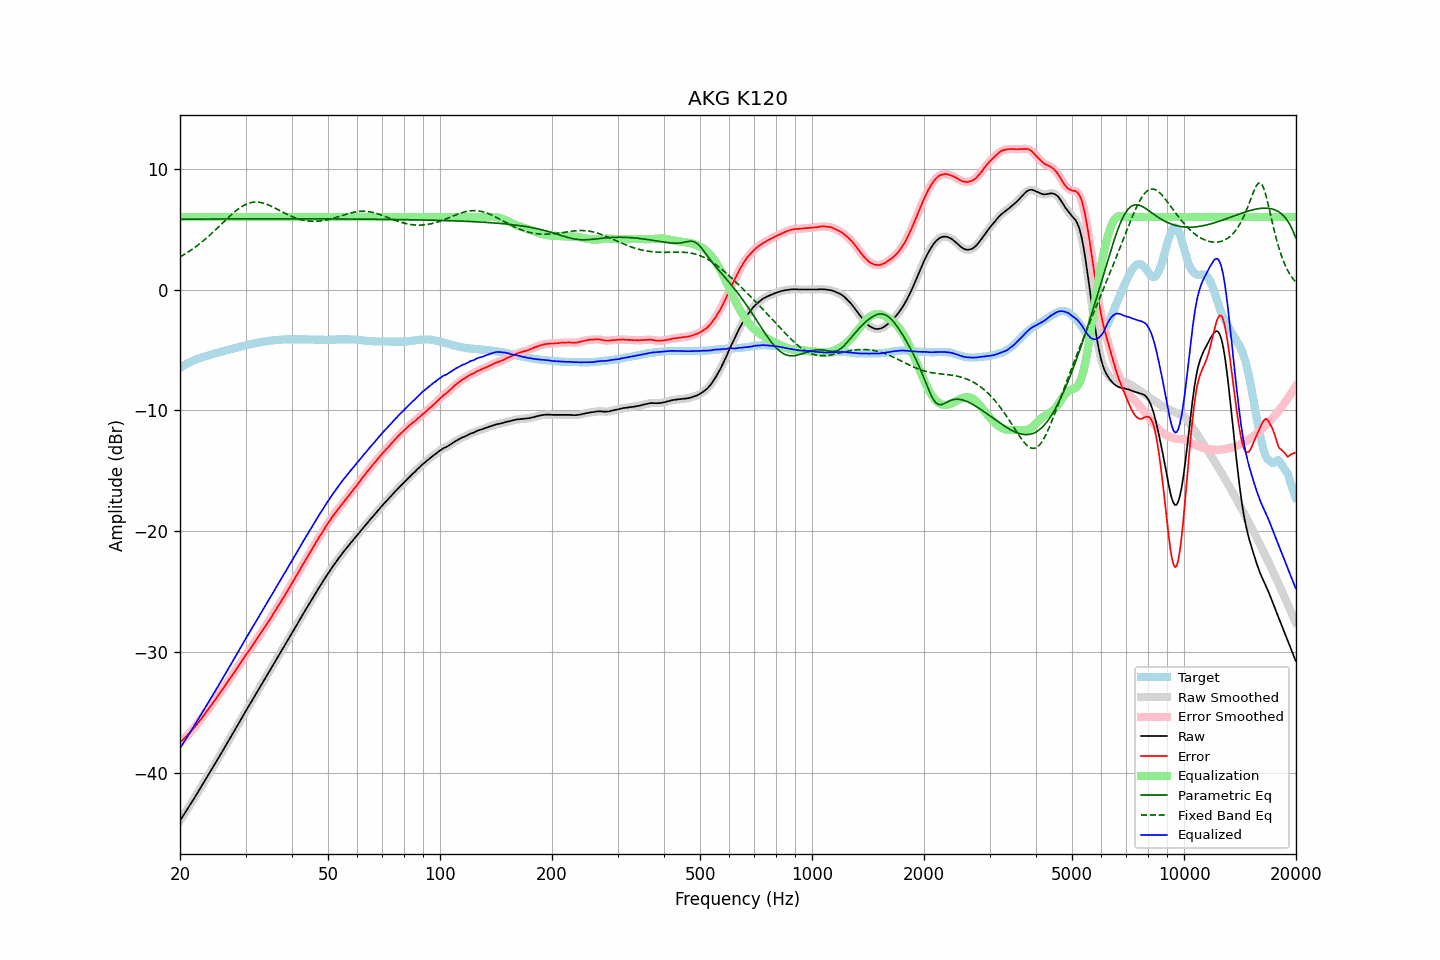

Values plotted in this chart, from the file beside it:
frequency, raw, error, smoothed, error_smoothed, equalization, parametric_eq, fixed_band_eq, equalized_raw, equalized_smoothed, target
20.00, -43.99, -37.49, -43.99, -37.49, 6.00, 5.82, 2.70, -37.99, -37.99, -6.50
20.20, -43.78, -37.37, -43.78, -37.37, 6.00, 5.82, 2.77, -37.78, -37.78, -6.41
20.40, -43.57, -37.25, -43.57, -37.25, 6.00, 5.82, 2.85, -37.57, -37.57, -6.32
20.61, -43.37, -37.12, -43.37, -37.13, 6.00, 5.82, 2.93, -37.37, -37.37, -6.25
20.81, -43.16, -37.00, -43.16, -37.00, 6.00, 5.82, 3.01, -37.16, -37.16, -6.16
21.02, -42.95, -36.87, -42.95, -36.86, 6.00, 5.83, 3.10, -36.95, -36.95, -6.08
21.23, -42.74, -36.72, -42.74, -36.72, 6.00, 5.83, 3.19, -36.74, -36.74, -6.02
21.44, -42.52, -36.56, -42.52, -36.57, 6.00, 5.83, 3.28, -36.52, -36.52, -5.96
21.66, -42.31, -36.42, -42.31, -36.41, 6.00, 5.83, 3.37, -36.31, -36.31, -5.89
21.87, -42.09, -36.25, -42.09, -36.25, 6.00, 5.83, 3.47, -36.09, -36.09, -5.84
22.09, -41.88, -36.09, -41.88, -36.09, 6.00, 5.83, 3.56, -35.88, -35.88, -5.79
22.31, -41.66, -35.92, -41.66, -35.92, 6.00, 5.83, 3.67, -35.66, -35.66, -5.74
22.54, -41.44, -35.75, -41.44, -35.75, 6.00, 5.83, 3.77, -35.44, -35.44, -5.69
22.76, -41.23, -35.58, -41.23, -35.58, 6.00, 5.83, 3.87, -35.23, -35.23, -5.65
22.99, -41.01, -35.40, -41.01, -35.40, 6.00, 5.84, 3.98, -35.01, -35.01, -5.61
23.22, -40.79, -35.22, -40.79, -35.22, 6.00, 5.84, 4.09, -34.79, -34.79, -5.57
23.45, -40.57, -35.05, -40.57, -35.04, 6.00, 5.84, 4.21, -34.57, -34.57, -5.52
23.69, -40.34, -34.86, -40.34, -34.86, 6.00, 5.84, 4.32, -34.34, -34.34, -5.48
23.92, -40.12, -34.67, -40.12, -34.68, 6.00, 5.84, 4.44, -34.12, -34.12, -5.44
24.16, -39.90, -34.51, -39.90, -34.50, 6.00, 5.84, 4.56, -33.90, -33.90, -5.39
24.40, -39.68, -34.32, -39.68, -34.32, 6.00, 5.84, 4.68, -33.68, -33.68, -5.35
24.65, -39.46, -34.14, -39.46, -34.14, 6.00, 5.84, 4.81, -33.46, -33.46, -5.32
24.89, -39.23, -33.94, -39.23, -33.95, 6.00, 5.84, 4.93, -33.23, -33.23, -5.28
25.14, -39.01, -33.76, -39.00, -33.76, 6.00, 5.84, 5.06, -33.01, -33.00, -5.24
25.39, -38.78, -33.57, -38.78, -33.57, 6.00, 5.84, 5.19, -32.78, -32.78, -5.20
25.65, -38.55, -33.38, -38.55, -33.38, 6.00, 5.84, 5.32, -32.55, -32.55, -5.17
25.91, -38.32, -33.19, -38.32, -33.19, 6.00, 5.84, 5.45, -32.32, -32.32, -5.14
26.16, -38.10, -33.00, -38.10, -33.00, 6.00, 5.85, 5.58, -32.10, -32.10, -5.10
26.43, -37.87, -32.81, -37.87, -32.81, 6.00, 5.85, 5.70, -31.87, -31.87, -5.07
26.69, -37.64, -32.61, -37.65, -32.62, 6.00, 5.85, 5.83, -31.64, -31.65, -5.03
26.96, -37.42, -32.43, -37.42, -32.43, 6.00, 5.85, 5.96, -31.42, -31.42, -4.99
27.23, -37.19, -32.23, -37.19, -32.23, 6.00, 5.85, 6.08, -31.19, -31.19, -4.96
27.50, -36.96, -32.04, -36.96, -32.04, 6.00, 5.85, 6.20, -30.96, -30.96, -4.92
27.77, -36.73, -31.84, -36.73, -31.84, 6.00, 5.85, 6.32, -30.73, -30.73, -4.89
28.05, -36.50, -31.65, -36.50, -31.64, 6.00, 5.85, 6.43, -30.50, -30.50, -4.85
28.33, -36.27, -31.44, -36.27, -31.44, 6.00, 5.85, 6.54, -30.27, -30.27, -4.83
28.62, -36.04, -31.25, -36.04, -31.25, 6.00, 5.85, 6.65, -30.04, -30.04, -4.79
28.90, -35.81, -31.05, -35.81, -31.05, 6.00, 5.85, 6.74, -29.81, -29.81, -4.75
29.19, -35.58, -30.85, -35.58, -30.86, 6.00, 5.85, 6.83, -29.58, -29.58, -4.73
29.48, -35.35, -30.67, -35.35, -30.66, 6.00, 5.85, 6.92, -29.35, -29.35, -4.68
29.78, -35.11, -30.45, -35.12, -30.46, 6.00, 5.85, 6.99, -29.11, -29.12, -4.66
30.08, -34.88, -30.26, -34.89, -30.27, 6.00, 5.85, 7.06, -28.88, -28.89, -4.62
30.38, -34.66, -30.07, -34.66, -30.07, 6.00, 5.85, 7.11, -28.66, -28.66, -4.59
30.68, -34.43, -29.88, -34.44, -29.88, 6.00, 5.85, 7.16, -28.43, -28.44, -4.55
30.99, -34.21, -29.68, -34.21, -29.69, 6.00, 5.85, 7.20, -28.21, -28.21, -4.53
31.30, -33.99, -29.50, -33.99, -29.49, 6.00, 5.85, 7.22, -27.99, -27.99, -4.49
31.61, -33.76, -29.30, -33.77, -29.30, 6.00, 5.85, 7.24, -27.76, -27.77, -4.46
31.93, -33.54, -29.11, -33.54, -29.10, 6.00, 5.85, 7.25, -27.54, -27.54, -4.44
32.24, -33.32, -28.90, -33.32, -28.90, 6.00, 5.85, 7.24, -27.32, -27.32, -4.42
32.57, -33.09, -28.70, -33.09, -28.71, 6.00, 5.85, 7.23, -27.09, -27.09, -4.39
32.89, -32.86, -28.51, -32.86, -28.51, 6.00, 5.86, 7.21, -26.86, -26.86, -4.35
33.22, -32.64, -28.31, -32.64, -28.31, 6.00, 5.86, 7.19, -26.64, -26.64, -4.33
33.55, -32.42, -28.10, -32.41, -28.10, 6.00, 5.86, 7.15, -26.42, -26.41, -4.31
33.89, -32.19, -27.90, -32.19, -27.90, 6.00, 5.86, 7.11, -26.19, -26.19, -4.29
34.23, -31.97, -27.70, -31.97, -27.70, 6.00, 5.86, 7.06, -25.97, -25.97, -4.27
34.57, -31.75, -27.50, -31.75, -27.50, 6.00, 5.86, 7.00, -25.75, -25.75, -4.25
34.92, -31.52, -27.28, -31.52, -27.29, 6.00, 5.86, 6.95, -25.52, -25.52, -4.24
35.27, -31.30, -27.09, -31.30, -27.08, 6.00, 5.86, 6.88, -25.30, -25.30, -4.21
35.62, -31.07, -26.87, -31.07, -26.87, 6.00, 5.86, 6.82, -25.07, -25.07, -4.20
35.97, -30.85, -26.65, -30.85, -26.66, 6.00, 5.86, 6.75, -24.85, -24.85, -4.20
... 635 more rows
